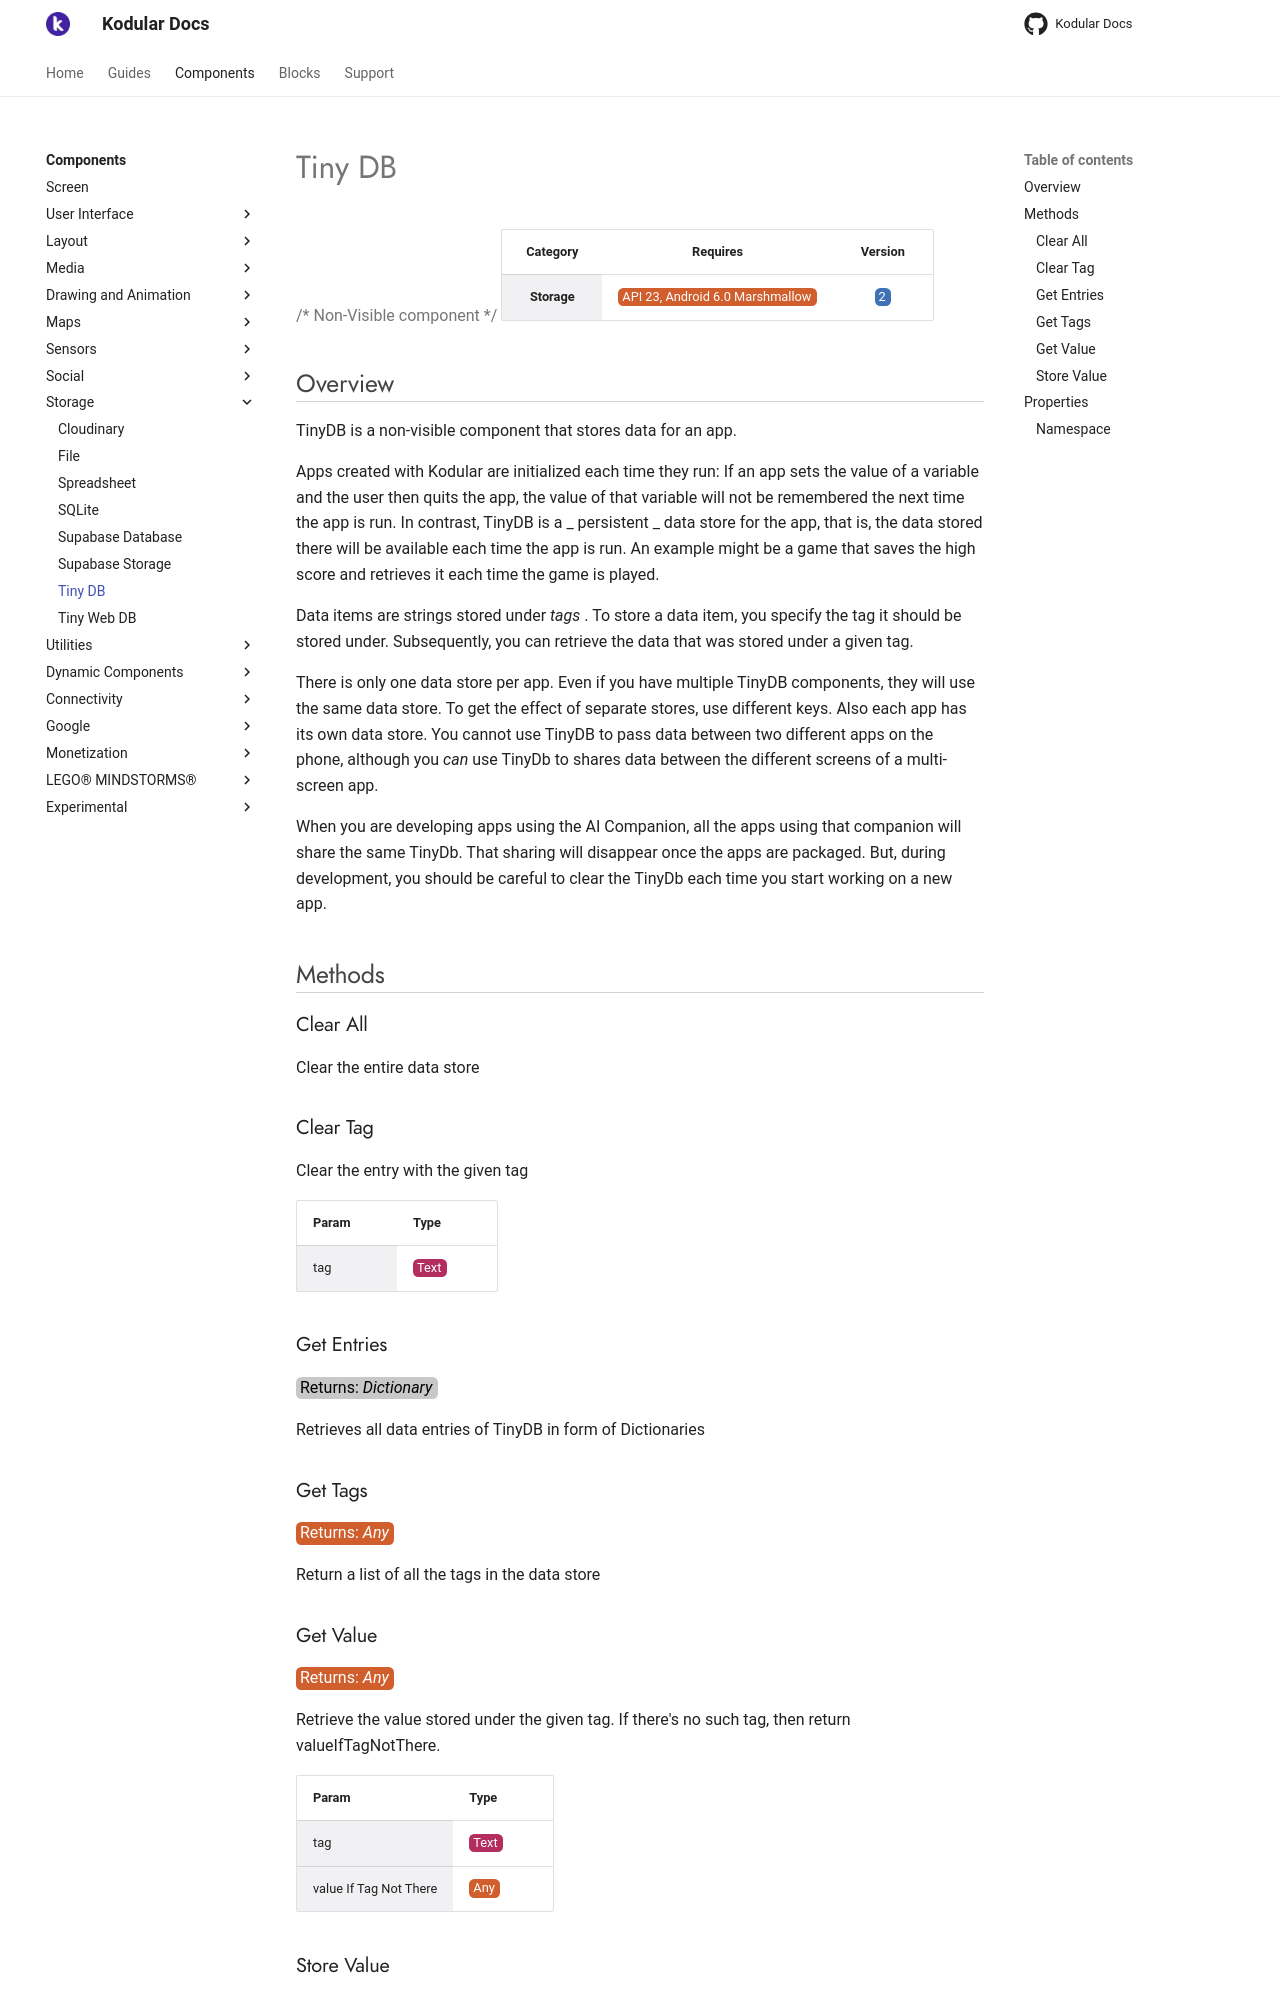

repository: Kodular/Documentation · page: components/storage/tiny-db/index.html · generator: jekyll

# Tiny DB

{>> Non-Visible component<<}

| Category | Requires | Version |
|:--------:|:-------:|:--------:|
|**Storage**|<span class="chip chip-any">API 23, Android 6.0 Marshmallow</span>|<span class="chip chip-number">2</span>|

## Overview

TinyDB is a non-visible component that stores data for an app. 

 Apps created with Kodular are initialized each time they run: If an app sets the value of a variable and the user then quits the app, the value of that variable will not be remembered the next time the app is run. In contrast, TinyDB is a _ persistent _ data store for the app, that is, the data stored there will be available each time the app is run. An example might be a game that saves the high score and retrieves it each time the game is played. <!--<p--> 

 Data items are strings stored under _tags_ . To store a data item, you specify the tag it should be stored under. Subsequently, you can retrieve the data that was stored under a given tag. 

 There is only one data store per app. Even if you have multiple TinyDB components, they will use the same data store. To get the effect of separate stores, use different keys. Also each app has its own data store. You cannot use TinyDB to pass data between two different apps on the phone, although you _can_ use TinyDb to shares data between the different screens of a multi-screen app. 

 

When you are developing apps using the AI Companion, all the apps using that companion will share the same TinyDb. That sharing will disappear once the apps are packaged. But, during development, you should be careful to clear the TinyDb each time you start working on a new app.

## Methods

### Clear All

Clear the entire data store

<div class="block" ai2-block="method" not-rendered="true" value="%7B%22componentName%22:%20%22Tiny%20DB%22,%20%22name%22:%20%22Clear%20All%22,%20%22output%22:%20false,%20%22param%22:%20%5B%5D%7D"></div>

### Clear Tag

Clear the entry with the given tag

<div class="block" ai2-block="method" not-rendered="true" value="%7B%22componentName%22:%20%22Tiny%20DB%22,%20%22name%22:%20%22Clear%20Tag%22,%20%22output%22:%20false,%20%22param%22:%20%5B%22tag%22%5D%7D"></div>

| Param | Type |
|--------|------|
|tag|<span class="chip chip-text">Text</span>|

### Get Entries

<span class="chip chip-unknown">Returns: <i>Dictionary</i></span>

Retrieves all data entries of TinyDB in form of Dictionaries

<div class="block" ai2-block="method" not-rendered="true" value="%7B%22componentName%22:%20%22Tiny%20DB%22,%20%22name%22:%20%22Get%20Entries%22,%20%22output%22:%20true,%20%22param%22:%20%5B%5D%7D"></div>

### Get Tags

<span class="chip chip-any">Returns: <i>Any</i></span>

Return a list of all the tags in the data store

<div class="block" ai2-block="method" not-rendered="true" value="%7B%22componentName%22:%20%22Tiny%20DB%22,%20%22name%22:%20%22Get%20Tags%22,%20%22output%22:%20true,%20%22param%22:%20%5B%5D%7D"></div>

### Get Value

<span class="chip chip-any">Returns: <i>Any</i></span>

Retrieve the value stored under the given tag. If there's no such tag, then return valueIfTagNotThere.

<div class="block" ai2-block="method" not-rendered="true" value="%7B%22componentName%22:%20%22Tiny%20DB%22,%20%22name%22:%20%22Get%20Value%22,%20%22output%22:%20true,%20%22param%22:%20%5B%22tag%22,%20%22value%20If%20Tag%20Not%20There%22%5D%7D"></div>

| Param | Type |
|--------|------|
|tag|<span class="chip chip-text">Text</span>|
|value If Tag Not There|<span class="chip chip-any">Any</span>|
